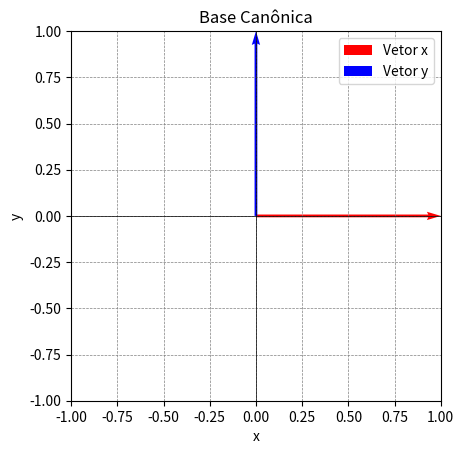

Write the Python code that produced this figure.
import matplotlib.pyplot as plt

# Definindo o vetor na base canônica
vetor_x = [1, 0]  # Vetor unitário ao longo do eixo x
vetor_y = [0, 1]  # Vetor unitário ao longo do eixo y

# Plotando os vetores na base canônica
plt.figure()
plt.quiver(0, 0, vetor_x[0], vetor_x[1], angles='xy', scale_units='xy', scale=1, color='r', label='Vetor x')
plt.quiver(0, 0, vetor_y[0], vetor_y[1], angles='xy', scale_units='xy', scale=1, color='b', label='Vetor y')

# Configurações adicionais do gráfico
plt.xlim(-1, 1)
plt.ylim(-1, 1)
plt.xlabel('x')
plt.ylabel('y')
plt.axhline(0, color='black', linewidth=0.5)
plt.axvline(0, color='black', linewidth=0.5)
plt.grid(color='gray', linestyle='--', linewidth=0.5)
plt.gca().set_aspect('equal', adjustable='box')
plt.legend()
plt.title("Base Canônica")

# Exibindo o gráfico
plt.show()
